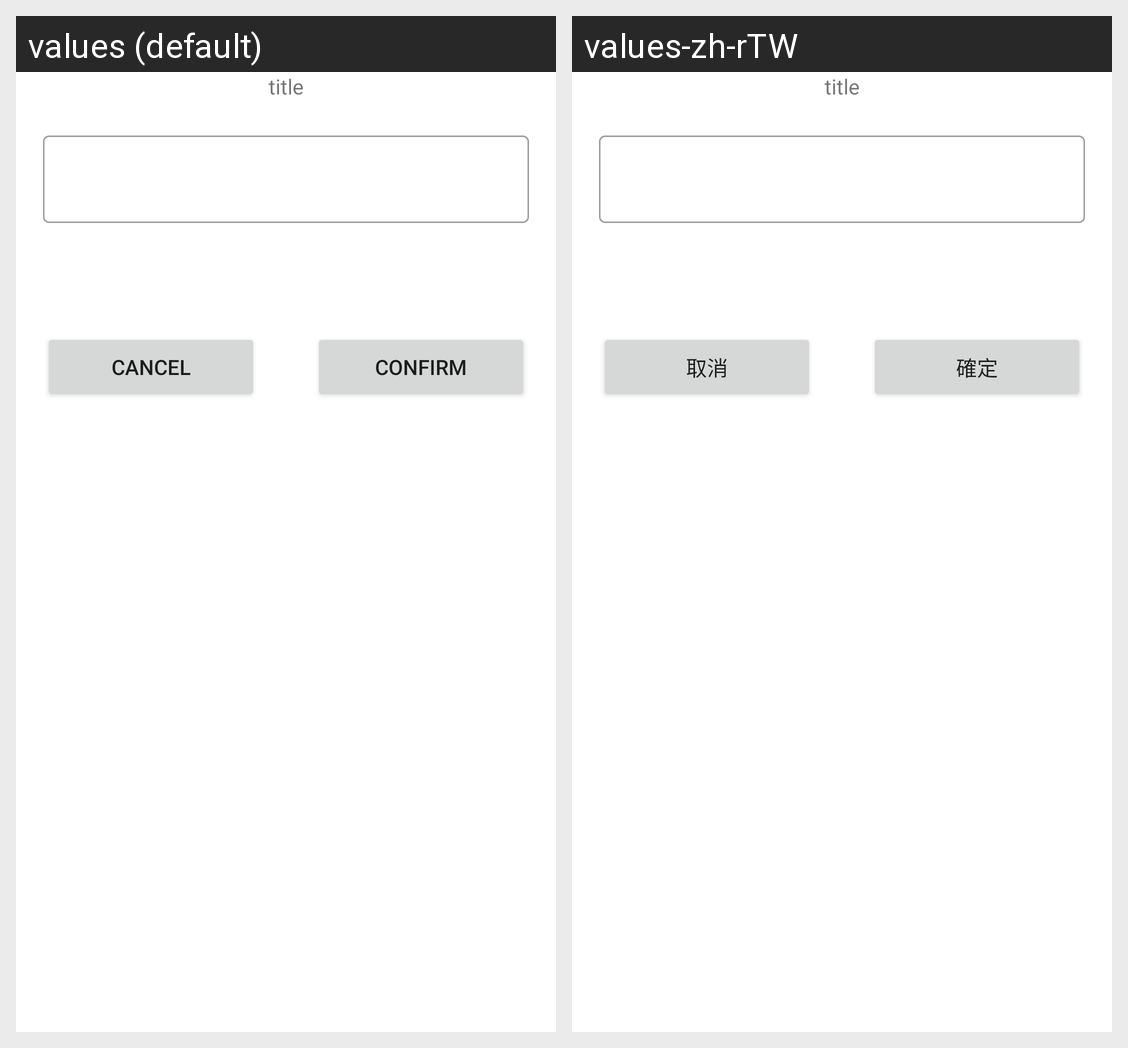

Translations of the strings shown on this Android screen, per locale in the grid:
Android screen res/layout/fragment_simple_bottom_sheet.xml rendered under 2 locales, left to right: values (default), values-zh-rTW. Device: Nexus 5 (rendered at 1080×1920; each locale shown at half size, 540×960, under a caption strip naming it); theme AppTheme.
Strings drawn on this screen, with the default value and each locale's value (text and hints the layout hard-codes, and strings that could not be matched under every locale, appear in the picture but are not listed):

placeholder_bottomsheet_title
  values: title
  values-zh-rTW: title  [not translated; the default value is used]

cancel
  values: Cancel
  values-zh-rTW: 取消

confirm
  values: Confirm
  values-zh-rTW: 確定
